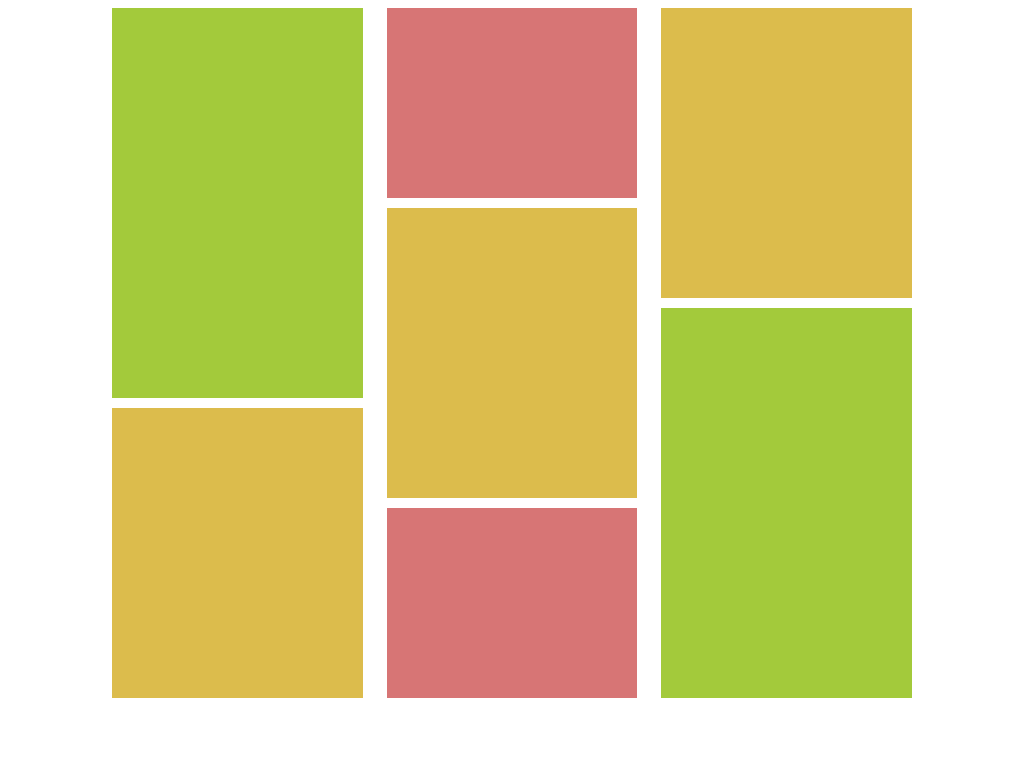

Here is a drawing made with CSS. Write the source that renders it.

<!-- file: index.html -->
<!DOCTYPE html>
<html>
<head>
	<title>Mosaico Pure Css</title>
	<link rel="stylesheet" type="text/css" href="style.css">
</head>
<body>
	<div class="cols container">
		<div class="box three"></div>
		<div class="box two"></div>
		<div class="box one"></div>
		<div class="box two"></div>
		<div class="box one"></div>
		<div class="box two"></div>
		<div class="box three"></div>
	</div>
</body>
</html>

/* file: style.css */
.container {
    width: 800px;
    max-width: 100%;
    margin: 0 auto;
}
.cols {
    -moz-column-count:3;
    -moz-column-gap: 3%;
    -moz-column-width: 30%;
    -webkit-column-count:3;
    -webkit-column-gap: 3%;
    -webkit-column-width: 30%;
    column-count: 3;
    column-gap: 3%;
    column-width: 30%;
}
.box.one {
    height: 190px;
    background-color: #d77575;
    margin-bottom: 10px;
}
.box.two {
    height: 290px;
    background-color: #dcbc4c;
    margin-bottom: 10px;
}
.box.three {
    background-color: #a3ca3b;
    height: 390px;
    margin-bottom: 10px;
}